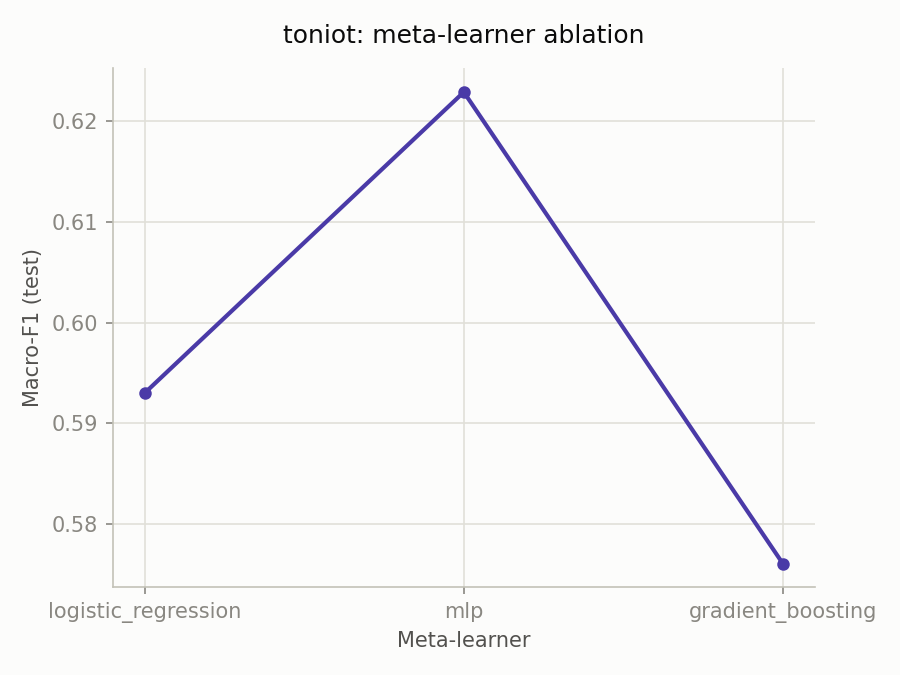

The data file committed next to this chart (first rows):
meta_learner, macro_f1_test
logistic_regression, 0.593
mlp, 0.6229
gradient_boosting, 0.5761
